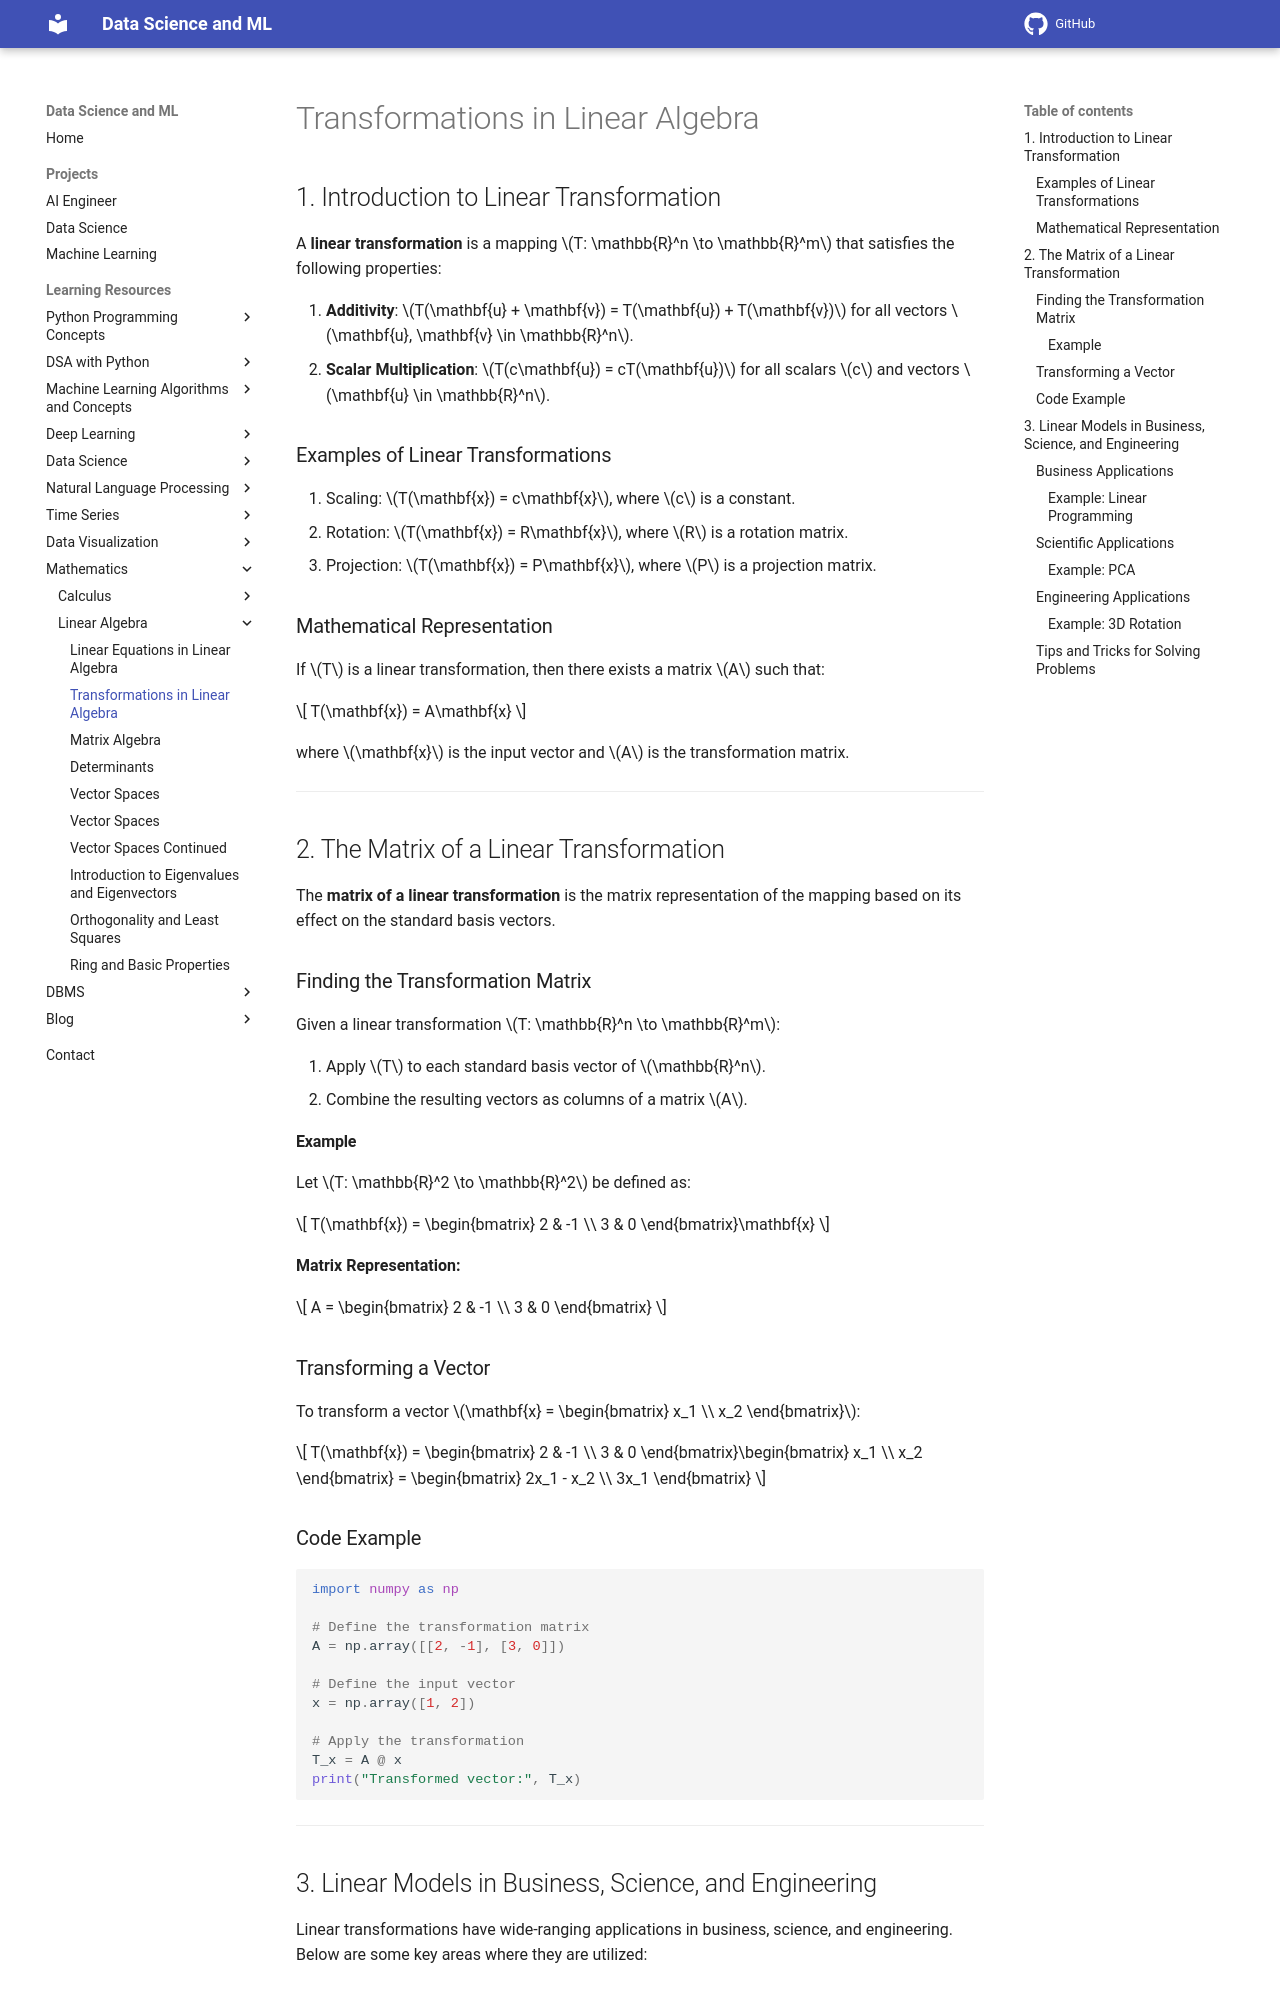

repository: sntoshsah/learning_hub · page: Learning_resources/Mathematics/Linear Algebra/Transformations/index.html · generator: mkdocs

---
title: Transformations in Linear Algebra
description: A comprehensive guide to understanding transformations in Linear Algebra, with detailed explanations, examples, and problem-solving techniques.
---

# Transformations in Linear Algebra

## 1. Introduction to Linear Transformation
A **linear transformation** is a mapping \(T: \mathbb{R}^n \to \mathbb{R}^m\) that satisfies the following properties:

1. **Additivity**: \(T(\mathbf{u} + \mathbf{v}) = T(\mathbf{u}) + T(\mathbf{v})\) for all vectors \(\mathbf{u}, \mathbf{v} \in \mathbb{R}^n\).
2. **Scalar Multiplication**: \(T(c\mathbf{u}) = cT(\mathbf{u})\) for all scalars \(c\) and vectors \(\mathbf{u} \in \mathbb{R}^n\).

### Examples of Linear Transformations
1. Scaling: \(T(\mathbf{x}) = c\mathbf{x}\), where \(c\) is a constant.
2. Rotation: \(T(\mathbf{x}) = R\mathbf{x}\), where \(R\) is a rotation matrix.
3. Projection: \(T(\mathbf{x}) = P\mathbf{x}\), where \(P\) is a projection matrix.

### Mathematical Representation
If \(T\) is a linear transformation, then there exists a matrix \(A\) such that:

\[
T(\mathbf{x}) = A\mathbf{x}
\]

where \(\mathbf{x}\) is the input vector and \(A\) is the transformation matrix.

---

## 2. The Matrix of a Linear Transformation
The **matrix of a linear transformation** is the matrix representation of the mapping based on its effect on the standard basis vectors.

### Finding the Transformation Matrix
Given a linear transformation \(T: \mathbb{R}^n \to \mathbb{R}^m\):

1. Apply \(T\) to each standard basis vector of \(\mathbb{R}^n\).
2. Combine the resulting vectors as columns of a matrix \(A\).

#### Example
Let \(T: \mathbb{R}^2 \to \mathbb{R}^2\) be defined as:

\[
T(\mathbf{x}) = \begin{bmatrix} 2 & -1 \\ 3 & 0 \end{bmatrix}\mathbf{x}
\]

**Matrix Representation:**

\[
A = \begin{bmatrix} 2 & -1 \\ 3 & 0 \end{bmatrix}
\]

### Transforming a Vector
To transform a vector \(\mathbf{x} = \begin{bmatrix} x_1 \\ x_2 \end{bmatrix}\):

\[
T(\mathbf{x}) = \begin{bmatrix} 2 & -1 \\ 3 & 0 \end{bmatrix}\begin{bmatrix} x_1 \\ x_2 \end{bmatrix} = \begin{bmatrix} 2x_1 - x_2 \\ 3x_1 \end{bmatrix}
\]

### Code Example
```python
import numpy as np

# Define the transformation matrix
A = np.array([[2, -1], [3, 0]])

# Define the input vector
x = np.array([1, 2])

# Apply the transformation
T_x = A @ x
print("Transformed vector:", T_x)
```

---
